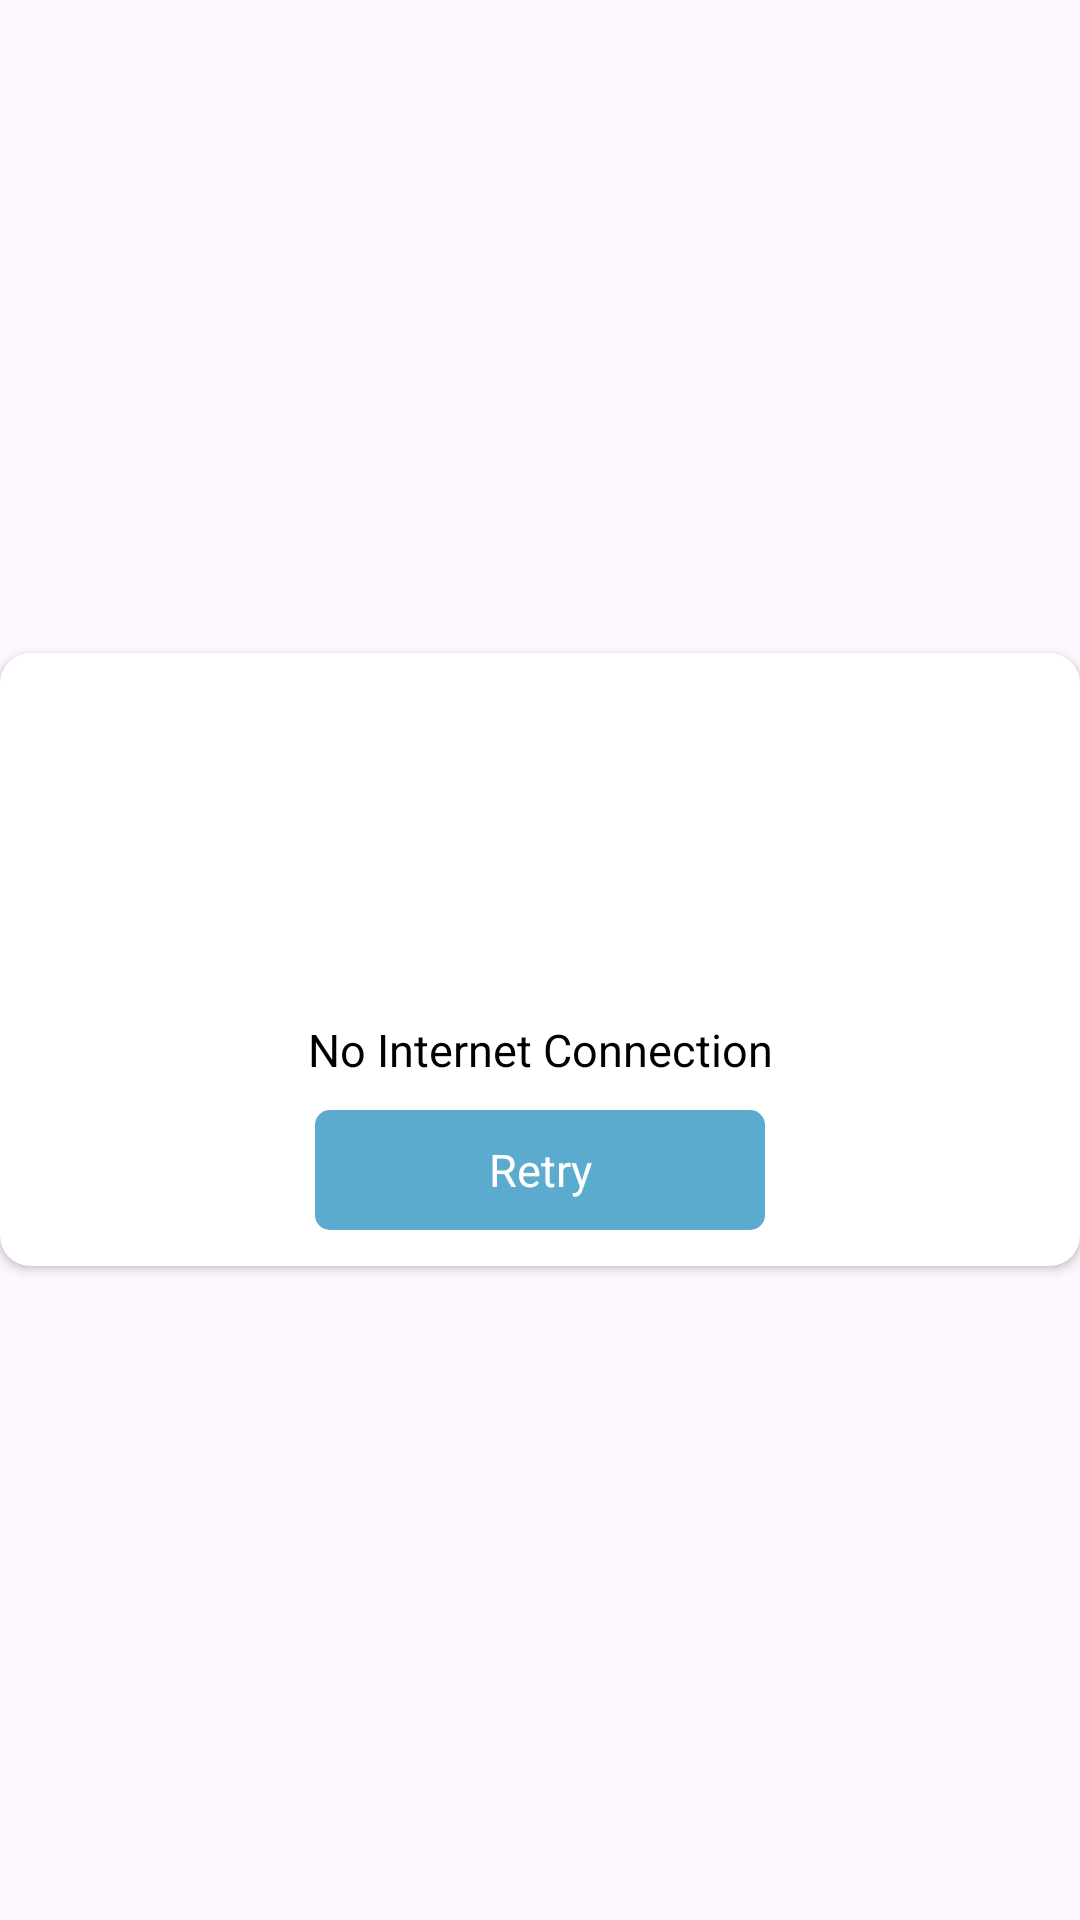

Write the Android layout XML for this screen, with the resource values it uses.
<!-- AndroidManifest.xml: application theme Theme.Wallpaper -->
<!-- res/layout/dialog_no_internet.xml -->
<?xml version="1.0" encoding="utf-8"?>
<RelativeLayout xmlns:android="http://schemas.android.com/apk/res/android"
    xmlns:app="http://schemas.android.com/apk/res-auto"
    android:layout_width="match_parent"
    android:layout_height="match_parent"
    android:background="@android:color/transparent">

    <androidx.cardview.widget.CardView
        android:layout_width="match_parent"
        android:layout_height="wrap_content"
        android:layout_centerInParent="true"
        app:cardCornerRadius="10dp">

        <LinearLayout
            android:layout_width="match_parent"
            android:layout_height="wrap_content"
            android:orientation="vertical">

            <ImageView
                android:layout_width="100dp"
                android:layout_height="100dp"
                android:layout_gravity="center"
                android:layout_marginTop="10dp"
                android:src="@drawable/ic_launcher_background" />

            <TextView
                android:layout_width="match_parent"
                android:layout_height="wrap_content"
                android:layout_marginTop="12dp"
                android:gravity="center"
                android:text="No Internet Connection"
                android:textColor="@color/black"
                android:textSize="15sp" />

            <LinearLayout
                android:layout_width="match_parent"
                android:layout_height="wrap_content"
                android:layout_marginTop="10dp"
                android:layout_marginBottom="12dp"
                android:gravity="center"
                android:orientation="vertical">

                <TextView
                    android:id="@+id/retry"
                    android:layout_width="150dp"
                    android:layout_height="40dp"
                    android:background="@drawable/btn_all"
                    android:gravity="center"
                    android:inputType="text"
                    android:padding="5dp"
                    android:text="Retry"
                    android:textColor="@color/white"
                    android:textSize="15sp" />
            </LinearLayout>
        </LinearLayout>
    </androidx.cardview.widget.CardView>

</RelativeLayout>
<!-- resources referenced by this layout -->
<resources>
  <color name="black">#FF000000</color>
  <color name="white">#FFFFFFFF</color>
  <!-- drawable btn_all (drawable) -->
  <?xml version="1.0" encoding="utf-8"?>
  <shape xmlns:android="http://schemas.android.com/apk/res/android"
      android:shape="rectangle">
      <gradient
          android:angle="45"
          android:endColor="@color/color_all2"
          android:startColor="@color/color_all2" />
      <corners android:radius="5dp" />
  </shape>
  <style name="Theme.Wallpaper" parent="Base.Theme.Wallpaper" />
  <color name="color_all2">#5BABCF</color>
  <style name="Base.Theme.Wallpaper" parent="Theme.Material3.DayNight.NoActionBar">
          
          
      </style>
</resources>
